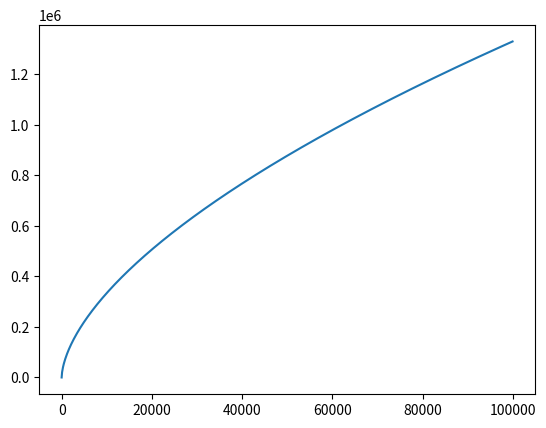

Source code (Python):
#!/usr/bin/env python3
# -*- coding: utf-8 -*-
"""
Created on Wed Mar  8 17:04:45 2023
[redacted]
Compute stiffness facto fb from the hypoplastic model of von Wolfersdoff model for sand
"""
import numpy
import matplotlib.pyplot as plt

class Hypoplastic_Factors:
    
    def __init__(self, *args):
        self.phi_c = args[0]
        self.hs = args[1]
        self.ncoeff = args[2]
        self.ei0 = args[3]
        self.ec0 = args[4]
        self.ed0 = args[5]
        self.beta = args[6]
        self.alpha = args[7]
        
    
    def Compute_fb(self):
        n = 1000
        fb = numpy.zeros(n)
        p = numpy.zeros(n)
        
        # pressure loop
        for i in range(n): 
            p[i] = 100*i
            a =numpy.sqrt(3.0) * (3.- numpy.sin(self.phi_c))/(2.0*numpy.sqrt(2.0)*numpy.sin(self.phi_c))       
            fb[i] =self.hs/self.ncoeff *  pow(self.ei0/self.ec0, self.beta) * pow(3.*p[i]/self.hs,(1.0-self.ncoeff))\
            *pow( ( 3.0 + a*a - numpy.sqrt(3.0)*a * pow((self.ei0 - self.ed0)/(self.ec0 - self.ed0), self.alpha)),-1) 
            
        return p,fb
    
    
def main():
 #args = (30*3.1416/180,1e9,0.40,1,0.85,0.54,1,0.12)   
 args = (20*3.1416/180,1e9,0.40,1,0.85,0.54,1,0.12)   
 
 pressure = Hypoplastic_Factors(*args)  
 pf, fbf = pressure.Compute_fb()   
 plt.plot(pf, fbf)
 
 
main() 